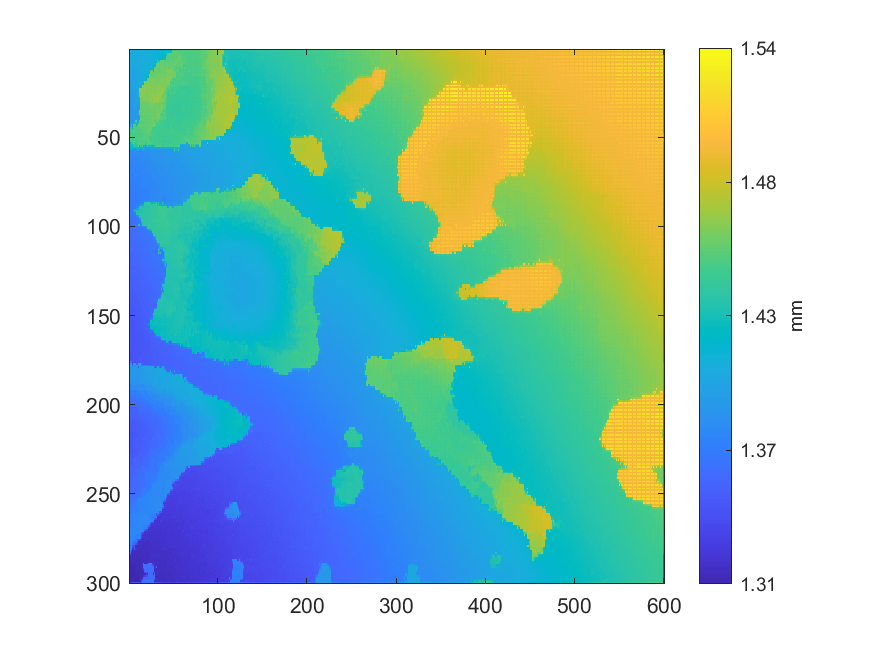

The data file committed next to this chart (first rows):
1.40178864253209, 1.40153919967436, 1.40141064251209, 1.40210535023211, 1.40158648310762, 1.40163486749522, 1.40702208998495, 1.40696931351715, 1.40465602331938, 1.40247872352564, 1.40323034770002, 1.40312360062966, 1.40471234549376, 1.40481399855775, 1.40512968604401, 1.40527736380018, 1.40658659674966, 1.40616756287222, 1.40653718016836, 1.40629578371864, 1.40860249217163, 1.40755506852336, 1.40792226367727, 1.4110483860361
1.402, 1.401, 1.401, 1.401, 1.401, 1.401, 1.402, 1.402, 1.402, 1.402, 1.402, 1.404, 1.404, 1.405, 1.405, 1.405, 1.405, 1.406, 1.407, 1.407, 1.407, 1.408, 1.407, 1.408
1.399, 1.405, 1.404, 1.401, 1.401, 1.401, 1.401, 1.403, 1.402, 1.402, 1.403, 1.402, 1.405, 1.403, 1.405, 1.404, 1.405, 1.405, 1.41, 1.407, 1.408, 1.406, 1.408, 1.408
1.401, 1.401, 1.402, 1.4, 1.401, 1.4, 1.402, 1.401, 1.402, 1.402, 1.402, 1.403, 1.403, 1.404, 1.404, 1.405, 1.404, 1.406, 1.406, 1.406, 1.406, 1.407, 1.407, 1.408
1.4, 1.402, 1.403, 1.4, 1.4, 1.401, 1.399, 1.402, 1.4, 1.402, 1.402, 1.401, 1.405, 1.402, 1.404, 1.403, 1.404, 1.406, 1.403, 1.404, 1.404, 1.405, 1.408, 1.407
1.4, 1.401, 1.401, 1.401, 1.401, 1.4, 1.401, 1.401, 1.401, 1.402, 1.402, 1.403, 1.402, 1.404, 1.403, 1.404, 1.404, 1.404, 1.404, 1.404, 1.404, 1.405, 1.405, 1.406
1.4, 1.4, 1.401, 1.403, 1.402, 1.401, 1.4, 1.402, 1.405, 1.402, 1.403, 1.401, 1.404, 1.402, 1.403, 1.403, 1.404, 1.404, 1.404, 1.404, 1.406, 1.404, 1.405, 1.404
1.4, 1.401, 1.401, 1.402, 1.402, 1.402, 1.402, 1.402, 1.402, 1.402, 1.402, 1.402, 1.402, 1.403, 1.403, 1.403, 1.403, 1.404, 1.404, 1.405, 1.405, 1.405, 1.405, 1.406
1.4, 1.404, 1.401, 1.403, 1.403, 1.403, 1.399, 1.402, 1.402, 1.402, 1.403, 1.399, 1.402, 1.401, 1.403, 1.403, 1.403, 1.407, 1.403, 1.405, 1.405, 1.408, 1.407, 1.407
1.4, 1.4, 1.4, 1.4, 1.4, 1.399, 1.399, 1.399, 1.399, 1.4, 1.4, 1.401, 1.4, 1.401, 1.402, 1.403, 1.403, 1.403, 1.403, 1.406, 1.406, 1.407, 1.407, 1.407
1.398, 1.4, 1.398, 1.397, 1.397, 1.398, 1.398, 1.399, 1.399, 1.399, 1.401, 1.399, 1.401, 1.401, 1.402, 1.403, 1.407, 1.403, 1.403, 1.406, 1.407, 1.407, 1.41, 1.407
1.398, 1.398, 1.398, 1.397, 1.397, 1.397, 1.399, 1.398, 1.399, 1.399, 1.399, 1.4, 1.401, 1.402, 1.402, 1.404, 1.405, 1.406, 1.406, 1.407, 1.407, 1.407, 1.408, 1.408
1.396, 1.397, 1.4, 1.397, 1.397, 1.398, 1.397, 1.4, 1.398, 1.399, 1.399, 1.4, 1.403, 1.401, 1.402, 1.405, 1.404, 1.406, 1.407, 1.407, 1.408, 1.407, 1.408, 1.454
1.396, 1.397, 1.397, 1.397, 1.397, 1.397, 1.398, 1.398, 1.399, 1.399, 1.399, 1.4, 1.402, 1.402, 1.402, 1.403, 1.403, 1.404, 1.407, 1.408, 1.408, 1.407, 1.416, 1.456
1.395, 1.395, 1.395, 1.397, 1.397, 1.399, 1.396, 1.397, 1.398, 1.399, 1.4, 1.4, 1.403, 1.401, 1.402, 1.402, 1.402, 1.402, 1.409, 1.409, 1.405, 1.407, 1.459, 1.458
1.395, 1.395, 1.395, 1.396, 1.397, 1.397, 1.398, 1.397, 1.397, 1.4, 1.4, 1.4, 1.402, 1.402, 1.402, 1.403, 1.404, 1.404, 1.407, 1.411, 1.414, 1.417, 1.459, 1.46
1.396, 1.395, 1.394, 1.396, 1.396, 1.395, 1.398, 1.397, 1.398, 1.4, 1.4, 1.4, 1.402, 1.401, 1.403, 1.403, 1.405, 1.405, 1.405, 1.414, 1.456, 1.457, 1.465, 1.461
1.396, 1.396, 1.396, 1.396, 1.396, 1.397, 1.398, 1.398, 1.398, 1.4, 1.4, 1.401, 1.401, 1.402, 1.403, 1.403, 1.405, 1.409, 1.414, 1.417, 1.454, 1.455, 1.459, 1.46
1.394, 1.393, 1.4, 1.4, 1.4, 1.4, 1.4, 1.399, 1.397, 1.4, 1.404, 1.404, 1.404, 1.404, 1.403, 1.403, 1.405, 1.465, 1.456, 1.464, 1.464, 1.456, 1.46, 1.459
1.394, 1.394, 1.397, 1.4, 1.4, 1.399, 1.399, 1.399, 1.399, 1.401, 1.402, 1.403, 1.403, 1.403, 1.41, 1.411, 1.416, 1.464, 1.463, 1.463, 1.464, 1.464, 1.463, 1.463
1.394, 1.394, 1.396, 1.4, 1.396, 1.395, 1.396, 1.397, 1.403, 1.401, 1.401, 1.401, 1.403, 1.403, 1.411, 1.464, 1.454, 1.464, 1.462, 1.464, 1.465, 1.464, 1.463, 1.464
1.394, 1.394, 1.394, 1.394, 1.394, 1.395, 1.396, 1.397, 1.402, 1.402, 1.402, 1.405, 1.411, 1.413, 1.416, 1.464, 1.464, 1.464, 1.463, 1.462, 1.463, 1.463, 1.463, 1.463
1.393, 1.392, 1.394, 1.394, 1.394, 1.394, 1.394, 1.395, 1.403, 1.4, 1.399, 1.466, 1.466, 1.465, 1.464, 1.464, 1.465, 1.465, 1.463, 1.462, 1.463, 1.46, 1.465, 1.464
1.393, 1.393, 1.393, 1.394, 1.393, 1.394, 1.393, 1.394, 1.394, 1.395, 1.397, 1.466, 1.465, 1.465, 1.463, 1.463, 1.464, 1.463, 1.463, 1.461, 1.462, 1.463, 1.463, 1.463
1.394, 1.392, 1.394, 1.392, 1.393, 1.392, 1.394, 1.393, 1.394, 1.394, 1.395, 1.465, 1.452, 1.465, 1.463, 1.463, 1.464, 1.464, 1.464, 1.462, 1.463, 1.464, 1.464, 1.464
1.393, 1.393, 1.393, 1.393, 1.392, 1.393, 1.393, 1.394, 1.394, 1.394, 1.401, 1.462, 1.462, 1.463, 1.462, 1.463, 1.463, 1.462, 1.462, 1.461, 1.462, 1.463, 1.463, 1.463
1.389, 1.389, 1.39, 1.391, 1.392, 1.392, 1.394, 1.393, 1.394, 1.394, 1.406, 1.458, 1.463, 1.459, 1.463, 1.464, 1.463, 1.462, 1.462, 1.461, 1.462, 1.464, 1.464, 1.464
1.389, 1.39, 1.39, 1.391, 1.391, 1.392, 1.393, 1.394, 1.394, 1.395, 1.401, 1.407, 1.46, 1.459, 1.462, 1.462, 1.462, 1.462, 1.462, 1.461, 1.462, 1.463, 1.463, 1.463
1.389, 1.389, 1.39, 1.39, 1.391, 1.39, 1.39, 1.394, 1.395, 1.395, 1.395, 1.395, 1.459, 1.459, 1.457, 1.458, 1.458, 1.458, 1.464, 1.462, 1.459, 1.46, 1.463, 1.459
1.389, 1.389, 1.39, 1.391, 1.391, 1.391, 1.391, 1.393, 1.394, 1.394, 1.395, 1.395, 1.457, 1.457, 1.456, 1.456, 1.456, 1.456, 1.457, 1.457, 1.458, 1.458, 1.457, 1.457
1.389, 1.39, 1.389, 1.392, 1.391, 1.392, 1.391, 1.391, 1.394, 1.394, 1.394, 1.395, 1.458, 1.457, 1.455, 1.456, 1.457, 1.457, 1.458, 1.455, 1.457, 1.457, 1.457, 1.457
1.389, 1.389, 1.39, 1.39, 1.391, 1.391, 1.392, 1.392, 1.393, 1.393, 1.394, 1.394, 1.456, 1.455, 1.454, 1.455, 1.456, 1.456, 1.456, 1.455, 1.455, 1.456, 1.456, 1.456
1.388, 1.391, 1.388, 1.39, 1.389, 1.39, 1.394, 1.395, 1.391, 1.392, 1.392, 1.392, 1.458, 1.456, 1.454, 1.456, 1.457, 1.458, 1.457, 1.455, 1.456, 1.457, 1.457, 1.458
1.389, 1.389, 1.389, 1.389, 1.389, 1.389, 1.39, 1.39, 1.391, 1.391, 1.392, 1.403, 1.456, 1.455, 1.454, 1.455, 1.456, 1.456, 1.456, 1.454, 1.455, 1.455, 1.456, 1.456
1.388, 1.39, 1.387, 1.388, 1.388, 1.389, 1.388, 1.39, 1.389, 1.391, 1.391, 1.456, 1.457, 1.455, 1.454, 1.455, 1.456, 1.456, 1.457, 1.455, 1.456, 1.456, 1.456, 1.456
1.39, 1.389, 1.388, 1.388, 1.389, 1.389, 1.389, 1.389, 1.39, 1.391, 1.391, 1.455, 1.455, 1.455, 1.453, 1.454, 1.455, 1.455, 1.455, 1.454, 1.455, 1.455, 1.455, 1.455
1.392, 1.385, 1.388, 1.39, 1.389, 1.39, 1.389, 1.389, 1.393, 1.391, 1.391, 1.455, 1.454, 1.457, 1.454, 1.455, 1.455, 1.457, 1.455, 1.454, 1.456, 1.456, 1.456, 1.456
1.388, 1.387, 1.388, 1.388, 1.389, 1.389, 1.39, 1.389, 1.39, 1.39, 1.391, 1.404, 1.453, 1.454, 1.453, 1.453, 1.454, 1.454, 1.454, 1.453, 1.454, 1.455, 1.455, 1.455
1.386, 1.386, 1.388, 1.388, 1.388, 1.389, 1.39, 1.39, 1.388, 1.389, 1.389, 1.394, 1.454, 1.454, 1.453, 1.454, 1.455, 1.455, 1.454, 1.453, 1.455, 1.456, 1.456, 1.456
1.386, 1.387, 1.388, 1.388, 1.389, 1.389, 1.389, 1.39, 1.389, 1.39, 1.39, 1.404, 1.452, 1.452, 1.451, 1.453, 1.453, 1.453, 1.453, 1.453, 1.454, 1.454, 1.455, 1.455
1.384, 1.39, 1.385, 1.387, 1.389, 1.389, 1.388, 1.453, 1.453, 1.4, 1.39, 1.454, 1.453, 1.453, 1.452, 1.453, 1.454, 1.454, 1.455, 1.453, 1.455, 1.455, 1.455, 1.456
1.387, 1.387, 1.388, 1.388, 1.395, 1.398, 1.403, 1.424, 1.424, 1.424, 1.424, 1.454, 1.452, 1.452, 1.451, 1.452, 1.452, 1.452, 1.454, 1.453, 1.454, 1.454, 1.455, 1.455
1.387, 1.387, 1.446, 1.387, 1.398, 1.451, 1.452, 1.449, 1.394, 1.424, 1.455, 1.455, 1.458, 1.453, 1.451, 1.452, 1.453, 1.453, 1.458, 1.454, 1.455, 1.456, 1.456, 1.456
1.394, 1.399, 1.405, 1.399, 1.402, 1.447, 1.447, 1.449, 1.449, 1.45, 1.454, 1.453, 1.453, 1.453, 1.451, 1.451, 1.452, 1.452, 1.451, 1.452, 1.453, 1.454, 1.455, 1.456
1.384, 1.447, 1.445, 1.39, 1.406, 1.447, 1.448, 1.449, 1.448, 1.449, 1.448, 1.449, 1.449, 1.455, 1.451, 1.452, 1.454, 1.452, 1.453, 1.452, 1.454, 1.455, 1.457, 1.457
1.397, 1.443, 1.445, 1.448, 1.448, 1.448, 1.447, 1.447, 1.447, 1.447, 1.447, 1.448, 1.448, 1.449, 1.45, 1.45, 1.451, 1.451, 1.452, 1.452, 1.453, 1.455, 1.455, 1.455
1.387, 1.443, 1.445, 1.448, 1.447, 1.453, 1.448, 1.448, 1.447, 1.447, 1.45, 1.448, 1.449, 1.451, 1.449, 1.45, 1.451, 1.451, 1.453, 1.452, 1.454, 1.457, 1.456, 1.446
1.442, 1.443, 1.445, 1.447, 1.446, 1.446, 1.447, 1.447, 1.447, 1.446, 1.447, 1.448, 1.448, 1.448, 1.448, 1.449, 1.45, 1.451, 1.451, 1.451, 1.451, 1.452, 1.452, 1.45
1.439, 1.441, 1.446, 1.447, 1.446, 1.445, 1.444, 1.449, 1.448, 1.446, 1.447, 1.448, 1.448, 1.448, 1.447, 1.449, 1.449, 1.451, 1.444, 1.448, 1.449, 1.452, 1.445, 1.452
1.447, 1.447, 1.447, 1.445, 1.445, 1.445, 1.444, 1.446, 1.446, 1.446, 1.447, 1.447, 1.448, 1.448, 1.447, 1.448, 1.449, 1.45, 1.449, 1.449, 1.45, 1.451, 1.446, 1.446
1.448, 1.448, 1.443, 1.444, 1.445, 1.446, 1.445, 1.446, 1.447, 1.446, 1.448, 1.448, 1.448, 1.45, 1.447, 1.448, 1.454, 1.452, 1.449, 1.449, 1.451, 1.452, 1.444, 1.444
1.448, 1.446, 1.445, 1.444, 1.445, 1.445, 1.445, 1.445, 1.445, 1.446, 1.447, 1.447, 1.448, 1.447, 1.447, 1.448, 1.448, 1.448, 1.449, 1.449, 1.45, 1.451, 1.451, 1.447
1.415, 1.415, 1.437, 1.447, 1.446, 1.449, 1.447, 1.435, 1.445, 1.446, 1.447, 1.452, 1.447, 1.449, 1.448, 1.449, 1.449, 1.449, 1.445, 1.445, 1.445, 1.452, 1.452, 1.449
1.419, 1.418, 1.423, 1.425, 1.428, 1.435, 1.435, 1.435, 1.441, 1.444, 1.447, 1.447, 1.447, 1.448, 1.449, 1.449, 1.441, 1.441, 1.44, 1.44, 1.446, 1.446, 1.446, 1.446
1.42, 1.417, 1.42, 1.421, 1.427, 1.435, 1.433, 1.434, 1.432, 1.44, 1.45, 1.41, 1.438, 1.419, 1.425, 1.452, 1.419, 1.426, 1.385, 1.397, 1.446, 1.424, 1.422, 1.445
1.419, 1.417, 1.416, 1.406, 1.406, 1.405, 1.405, 1.405, 1.405, 1.405, 1.41, 1.41, 1.409, 1.409, 1.409, 1.409, 1.41, 1.396, 1.386, 1.387, 1.389, 1.39, 1.39, 1.391
1.382, 1.378, 1.414, 1.379, 1.379, 1.379, 1.378, 1.381, 1.382, 1.391, 1.411, 1.383, 1.382, 1.381, 1.382, 1.382, 1.423, 1.383, 1.383, 1.383, 1.383, 1.383, 1.385, 1.384
1.379, 1.378, 1.378, 1.378, 1.379, 1.379, 1.379, 1.379, 1.379, 1.38, 1.38, 1.38, 1.38, 1.381, 1.381, 1.381, 1.382, 1.382, 1.382, 1.382, 1.383, 1.383, 1.385, 1.385
1.377, 1.377, 1.377, 1.377, 1.378, 1.379, 1.378, 1.378, 1.38, 1.38, 1.379, 1.38, 1.379, 1.381, 1.38, 1.381, 1.38, 1.382, 1.381, 1.382, 1.381, 1.381, 1.385, 1.385
1.377, 1.377, 1.377, 1.377, 1.378, 1.378, 1.378, 1.378, 1.379, 1.379, 1.38, 1.379, 1.38, 1.379, 1.38, 1.38, 1.381, 1.381, 1.381, 1.381, 1.381, 1.381, 1.382, 1.383
1.376, 1.375, 1.377, 1.378, 1.377, 1.376, 1.375, 1.377, 1.376, 1.378, 1.379, 1.38, 1.377, 1.38, 1.379, 1.38, 1.382, 1.38, 1.38, 1.38, 1.381, 1.38, 1.383, 1.381
... 239 more rows
